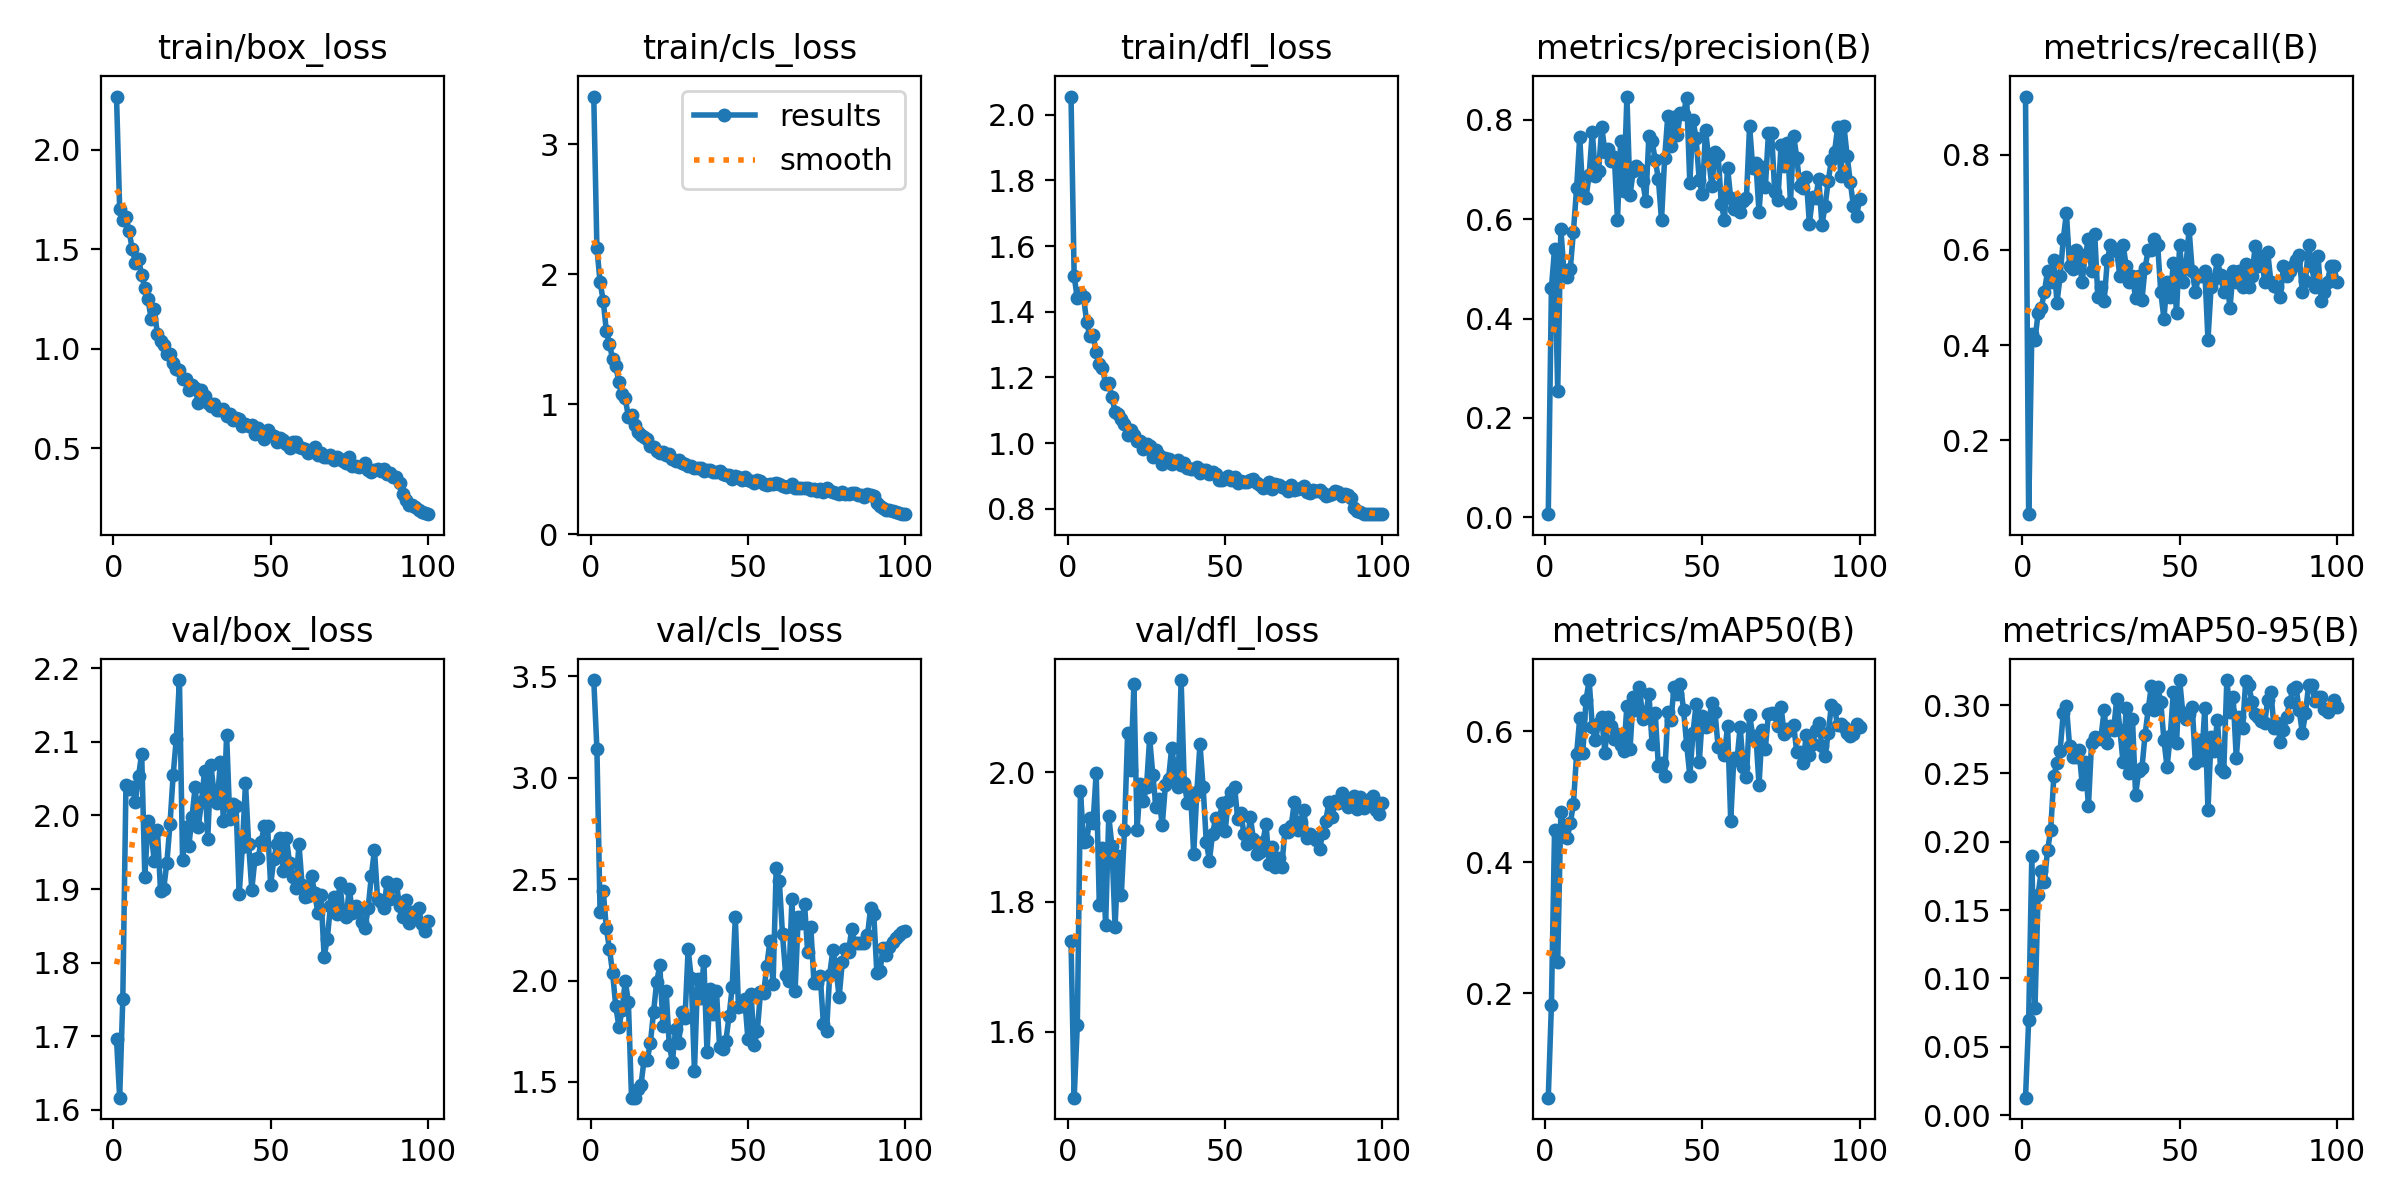

The table this chart was drawn from, first rows:
epoch, time, train/box_loss, train/cls_loss, train/dfl_loss, metrics/precision(B), metrics/recall(B), metrics/mAP50(B), metrics/mAP50-95(B), val/box_loss, val/cls_loss, val/dfl_loss, lr/pg0, lr/pg1, lr/pg2
1, 1.455, 2.268, 3.368, 2.056, 0.00623, 0.9222, 0.04052, 0.01276, 1.696, 3.481, 1.739, 0.00046, 0.00046, 0.00046
2, 2.822, 1.703, 2.201, 1.508, 0.4613, 0.04444, 0.1818, 0.06936, 1.617, 3.142, 1.498, 0.0009307, 0.0009307, 0.0009307
3, 4.178, 1.646, 1.942, 1.442, 0.5401, 0.4222, 0.4489, 0.1893, 1.751, 2.338, 1.61, 0.001392, 0.001392, 0.001392
4, 5.511, 1.663, 1.797, 1.458, 0.2548, 0.4111, 0.2482, 0.07804, 2.041, 2.443, 1.971, 0.001844, 0.001844, 0.001844
5, 6.773, 1.59, 1.563, 1.444, 0.581, 0.4667, 0.4765, 0.1613, 2.036, 2.257, 1.893, 0.001921, 0.001921, 0.001921
6, 8.04, 1.502, 1.462, 1.367, 0.4929, 0.4778, 0.4538, 0.1784, 2.039, 2.156, 1.894, 0.001901, 0.001901, 0.001901
7, 9.287, 1.431, 1.348, 1.325, 0.4832, 0.5111, 0.4367, 0.1703, 2.018, 2.035, 1.93, 0.001881, 0.001881, 0.001881
8, 10.53, 1.451, 1.295, 1.328, 0.5002, 0.5559, 0.4591, 0.1938, 2.053, 1.873, 1.922, 0.001861, 0.001861, 0.001861
9, 11.87, 1.372, 1.17, 1.276, 0.5751, 0.5333, 0.4886, 0.2083, 2.084, 1.772, 1.999, 0.001842, 0.001842, 0.001842
10, 13.21, 1.305, 1.078, 1.242, 0.6621, 0.5778, 0.5649, 0.2479, 1.916, 1.854, 1.795, 0.001822, 0.001822, 0.001822
11, 14.53, 1.251, 1.047, 1.229, 0.7653, 0.4889, 0.6194, 0.2579, 1.992, 1.998, 1.883, 0.001802, 0.001802, 0.001802
12, 15.87, 1.151, 0.9033, 1.18, 0.648, 0.5444, 0.5673, 0.2666, 1.977, 1.896, 1.764, 0.001782, 0.001782, 0.001782
13, 17.23, 1.199, 0.9213, 1.183, 0.6431, 0.6222, 0.6474, 0.2942, 1.938, 1.423, 1.932, 0.001762, 0.001762, 0.001762
14, 18.57, 1.072, 0.8394, 1.14, 0.6897, 0.6778, 0.6779, 0.2993, 1.981, 1.423, 1.887, 0.001743, 0.001743, 0.001743
15, 19.9, 1.036, 0.7836, 1.095, 0.7765, 0.5667, 0.6061, 0.2702, 1.897, 1.465, 1.762, 0.001723, 0.001723, 0.001723
16, 21.13, 1.016, 0.7637, 1.088, 0.6861, 0.5587, 0.5861, 0.2617, 1.9, 1.484, 1.871, 0.001703, 0.001703, 0.001703
17, 22.41, 0.9735, 0.7448, 1.075, 0.6962, 0.6, 0.6123, 0.2623, 1.936, 1.61, 1.811, 0.001683, 0.001683, 0.001683
18, 23.68, 0.9747, 0.7318, 1.057, 0.7859, 0.5778, 0.6211, 0.2668, 1.988, 1.61, 1.911, 0.001663, 0.001663, 0.001663
19, 24.96, 0.9283, 0.6771, 1.025, 0.736, 0.5333, 0.5672, 0.2424, 2.055, 1.692, 2.061, 0.001644, 0.001644, 0.001644
20, 26.25, 0.8982, 0.6711, 1.041, 0.7411, 0.5889, 0.6222, 0.2585, 2.104, 1.844, 2.004, 0.001624, 0.001624, 0.001624
21, 27.52, 0.8924, 0.642, 1.024, 0.7179, 0.622, 0.6082, 0.226, 2.184, 1.993, 2.136, 0.001604, 0.001604, 0.001604
22, 28.78, 0.8452, 0.6281, 1.006, 0.7257, 0.5556, 0.588, 0.2726, 1.939, 2.074, 1.911, 0.001584, 0.001584, 0.001584
23, 30.06, 0.8472, 0.6299, 1.006, 0.599, 0.6333, 0.5951, 0.2765, 1.985, 1.776, 1.982, 0.001564, 0.001564, 0.001564
24, 31.34, 0.7921, 0.6074, 0.9821, 0.7567, 0.5, 0.5793, 0.2749, 1.959, 1.949, 1.956, 0.001545, 0.001545, 0.001545
25, 32.63, 0.8164, 0.6191, 0.9961, 0.6562, 0.5222, 0.5691, 0.2768, 1.998, 1.683, 1.978, 0.001525, 0.001525, 0.001525
26, 33.9, 0.8011, 0.5828, 0.9897, 0.8469, 0.4917, 0.6385, 0.2963, 2.039, 1.6, 2.053, 0.001505, 0.001505, 0.001505
27, 35.15, 0.7256, 0.5619, 0.9576, 0.6488, 0.5778, 0.5731, 0.2724, 1.984, 1.759, 1.996, 0.001485, 0.001485, 0.001485
28, 36.44, 0.7935, 0.5688, 0.9777, 0.6961, 0.6109, 0.6517, 0.2848, 2.018, 1.691, 1.947, 0.001465, 0.001465, 0.001465
29, 37.72, 0.7604, 0.5446, 0.9641, 0.7065, 0.6, 0.632, 0.2816, 2.061, 1.844, 1.959, 0.001446, 0.001446, 0.001446
30, 39.01, 0.7263, 0.5427, 0.9349, 0.7002, 0.5969, 0.6679, 0.3044, 1.968, 1.815, 1.918, 0.001426, 0.001426, 0.001426
31, 40.35, 0.7136, 0.5251, 0.9543, 0.6763, 0.5444, 0.6188, 0.2821, 2.068, 2.155, 1.98, 0.001406, 0.001406, 0.001406
32, 41.66, 0.7211, 0.5244, 0.9522, 0.6372, 0.6111, 0.6256, 0.258, 2.03, 2.01, 1.99, 0.001386, 0.001386, 0.001386
33, 42.93, 0.6932, 0.508, 0.9364, 0.7681, 0.5667, 0.6571, 0.2981, 2.016, 1.552, 2.038, 0.001366, 0.001366, 0.001366
34, 44.2, 0.6899, 0.512, 0.9431, 0.7569, 0.5333, 0.5805, 0.2499, 2.072, 2.008, 2.004, 0.001347, 0.001347, 0.001347
35, 45.46, 0.6943, 0.5119, 0.9498, 0.7196, 0.5444, 0.628, 0.2899, 1.992, 1.913, 1.978, 0.001327, 0.001327, 0.001327
36, 46.69, 0.6636, 0.4842, 0.9335, 0.681, 0.498, 0.5464, 0.2344, 2.11, 2.097, 2.142, 0.001307, 0.001307, 0.001307
37, 47.95, 0.6736, 0.492, 0.9397, 0.5983, 0.5444, 0.5518, 0.2517, 1.995, 1.646, 1.983, 0.001287, 0.001287, 0.001287
38, 49.24, 0.6433, 0.493, 0.9236, 0.7235, 0.4943, 0.5308, 0.2536, 2.016, 1.957, 1.953, 0.001267, 0.001267, 0.001267
39, 50.49, 0.6511, 0.481, 0.9199, 0.8081, 0.5615, 0.6285, 0.2782, 2.013, 1.833, 1.968, 0.001248, 0.001248, 0.001248
40, 51.76, 0.6441, 0.4801, 0.9213, 0.7473, 0.6, 0.6169, 0.2968, 1.893, 1.95, 1.874, 0.001228, 0.001228, 0.001228
41, 53.04, 0.6128, 0.4838, 0.9261, 0.806, 0.6001, 0.6678, 0.314, 1.957, 1.672, 1.97, 0.001208, 0.001208, 0.001208
42, 54.37, 0.6193, 0.4621, 0.9082, 0.7699, 0.6222, 0.6573, 0.2964, 2.044, 1.663, 2.044, 0.001188, 0.001188, 0.001188
43, 55.66, 0.6119, 0.4535, 0.9194, 0.8139, 0.6111, 0.6716, 0.3132, 1.961, 1.703, 1.977, 0.001168, 0.001168, 0.001168
44, 56.94, 0.6177, 0.4589, 0.9179, 0.8123, 0.5111, 0.6327, 0.302, 1.899, 1.824, 1.893, 0.001149, 0.001149, 0.001149
45, 58.21, 0.5697, 0.4271, 0.9046, 0.8446, 0.4556, 0.5793, 0.2745, 1.941, 1.966, 1.864, 0.001129, 0.001129, 0.001129
46, 59.49, 0.6007, 0.4484, 0.912, 0.6722, 0.5333, 0.5316, 0.2545, 1.942, 2.312, 1.905, 0.001109, 0.001109, 0.001109
47, 60.75, 0.5779, 0.4371, 0.9058, 0.7996, 0.5, 0.5971, 0.2771, 1.964, 1.868, 1.93, 0.001089, 0.001089, 0.001089
48, 62.03, 0.5477, 0.4146, 0.8888, 0.7628, 0.5717, 0.6409, 0.3098, 1.986, 1.873, 1.919, 0.001069, 0.001069, 0.001069
49, 63.31, 0.5895, 0.4404, 0.8879, 0.6782, 0.4683, 0.5525, 0.2722, 1.986, 1.911, 1.952, 0.00105, 0.00105, 0.00105
50, 64.58, 0.5633, 0.4158, 0.8928, 0.6498, 0.6111, 0.6238, 0.3183, 1.905, 1.711, 1.91, 0.00103, 0.00103, 0.00103
51, 65.91, 0.5613, 0.4124, 0.8998, 0.78, 0.5333, 0.6062, 0.2942, 1.941, 1.936, 1.956, 0.00101, 0.00101, 0.00101
52, 67.16, 0.5298, 0.3981, 0.887, 0.7209, 0.5667, 0.6141, 0.2896, 1.961, 1.68, 1.97, 0.0009902, 0.0009902, 0.0009902
53, 68.42, 0.5486, 0.4211, 0.896, 0.6662, 0.6431, 0.6435, 0.2938, 1.97, 1.753, 1.978, 0.0009704, 0.0009704, 0.0009704
54, 69.65, 0.5382, 0.4066, 0.8772, 0.7359, 0.5556, 0.6287, 0.2989, 1.924, 1.941, 1.928, 0.0009506, 0.0009506, 0.0009506
55, 70.93, 0.5195, 0.3868, 0.8844, 0.7296, 0.5111, 0.5759, 0.2578, 1.97, 1.937, 1.937, 0.0009308, 0.0009308, 0.0009308
56, 72.2, 0.5028, 0.3778, 0.8802, 0.6315, 0.5444, 0.5771, 0.2744, 1.935, 2.071, 1.904, 0.000911, 0.000911, 0.000911
57, 73.48, 0.5297, 0.3886, 0.88, 0.5982, 0.5444, 0.5633, 0.26, 1.917, 2.195, 1.889, 0.0008912, 0.0008912, 0.0008912
58, 74.77, 0.5308, 0.3863, 0.8868, 0.7033, 0.5556, 0.6082, 0.2982, 1.902, 1.982, 1.931, 0.0008714, 0.0008714, 0.0008714
59, 76.05, 0.5052, 0.3965, 0.8905, 0.6426, 0.4111, 0.4633, 0.2229, 1.961, 2.557, 1.897, 0.0008516, 0.0008516, 0.0008516
60, 77.27, 0.5007, 0.3881, 0.8788, 0.6213, 0.5222, 0.5594, 0.2768, 1.905, 2.488, 1.874, 0.0008318, 0.0008318, 0.0008318
... 40 more rows
